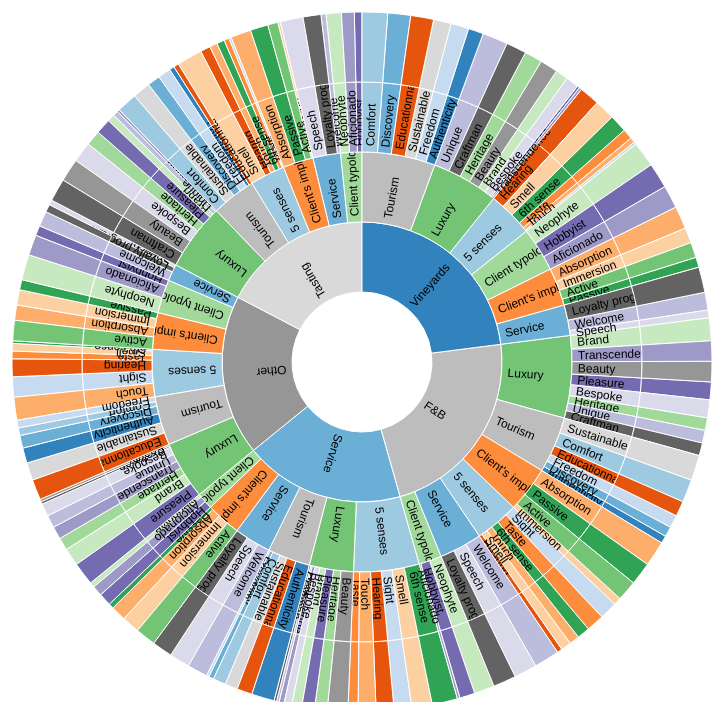
D3 v3 page, settled after 360 driven frames (6 s of simulated time); the page loaded 1 data file(s).



//*************************************************
      // SETUP DATA VIZ
      //*************************************************
      var width = 960,
          height = 700,
          radius = Math.min(width, height) / 2;



      var x = d3.scale.linear()
                .range([0, 2 * Math.PI]);

      var y = d3.scale.linear()
                .range([0, radius]);

     var color = d3.scale.category20c();

     var svg = d3.select("body").append("svg")
                  .attr("width", width)
                  .attr("height", height)
                  .append("g")
                  .attr("transform", "translate(" + width / 2 + "," + (height / 2 + 10) + ")");

    var partition = d3.layout.partition()
                      .value(function(d) { return d.grade; });

    var arc = d3.svg.arc()
                .startAngle(function(d) { return Math.max(0, Math.min(2 * Math.PI, x(d.x))); })
                .endAngle(function(d) { return Math.max(0, Math.min(2 * Math.PI, x(d.x + d.dx))); })
                .innerRadius(function(d) { return Math.max(0, y(d.y)); })
                .outerRadius(function(d) { return Math.max(0, y(d.y + d.dy)); });

d3.csv("data/data.csv", function(error, data) {

	  _.each(data, function(element, index, list){
            element.grade = +element.grade;
        });

  //*************************************************
  // FUNCTION
  //*************************************************
  function genJSON(csvData, groups) {

  var genGroups = function(data) {
            return _.map(data, function(element, index) {
              return { name : index, children : element };
            });
          };

          var nest = function(node, curIndex) {
            if (curIndex === 0) {
              node.children = genGroups(_.groupBy(csvData, groups[0]));
              _.each(node.children, function (child) {
                nest(child, curIndex + 1);
              });
            }
            else {
              if (curIndex < groups.length) {
                node.children = genGroups(
                  _.groupBy(node.children, groups[curIndex])
                );
                _.each(node.children, function (child) {
                  nest(child, curIndex + 1);
                });
              }
            }
            return node;
          };
          return nest({}, 0);
        }

  //*************************************************
  // CALL FUNCTION WITH ARRAY OF GROUPS
  //*************************************************
  var preppedData = genJSON(data, ['oenocomponent', 'object','service'])

  console.log(preppedData)

  //*************************************************
  // YOUR DATA VISUALIZATION CODE HERE
  //*************************************************

  //*************************************************
        // LOAD THE PREPPED DATA IN D3
        //*************************************************
      // var path = svg.datum(preppedData).selectAll("path")
      //     .data(partition.nodes)
      //   .enter().append("path")


      var g = svg.datum(preppedData).selectAll("g")
                  .data(partition.nodes)
                  .enter().append("g");

      var path = g.append("path")
                  .attr("d", arc)
                  .attr("display", function(d) { return d.depth ? null : "none"; }) // hide inner ring
                  .style("fill", function(d) { return color((d.children ? d : d.parent).name); })
                  .on("click", click);

        var text = g.append("text")
                    .attr("transform", function(d) { return "rotate(" + computeTextRotation(d) + ")"; })
                    .attr("x", function(d) { return y(d.y); })
                    .attr("dx", "6") // margin
                    .attr("dy", ".35em") // vertical-align
                    .text(function(d) { return d.name; });


    function click(d) {
    // fade out all text elements
    text.transition().attr("opacity", 0);

    path.transition()
      .duration(750)
      .attrTween("d", arcTween(d))
      .each("end", function(e, i) {
          // check if the animated element's data e lies within the visible angle span given in d
          if (e.x >= d.x && e.x < (d.x + d.dx)) {
            // get a selection of the associated text element
            var arcText = d3.select(this.parentNode).select("text");
            // fade in the text element and recalculate positions
            arcText.transition().duration(750)
              .attr("opacity", 1)
              .attr("transform", function() { return "rotate(" + computeTextRotation(e) + ")" })
              .attr("x", function(d) { return y(d.y); });
          }
        });    
      }

});


d3.select(self.frameElement).style("height", height + "px");

// Interpolate the scales!
function arcTween(d) {
  var xd = d3.interpolate(x.domain(), [d.x, d.x + d.dx]),
      yd = d3.interpolate(y.domain(), [d.y, 1]),
      yr = d3.interpolate(y.range(), [d.y ? 20 : 0, radius]);
  return function(d, i) {
    return i
        ? function(t) { return arc(d); }
        : function(t) { x.domain(xd(t)); y.domain(yd(t)).range(yr(t)); return arc(d); };
  };
}

function computeTextRotation(d) {
  return (x(d.x + d.dx / 2) - Math.PI / 2) / Math.PI * 180;
}



	

### data: data/data.csv, 4350 bytes — head not shown